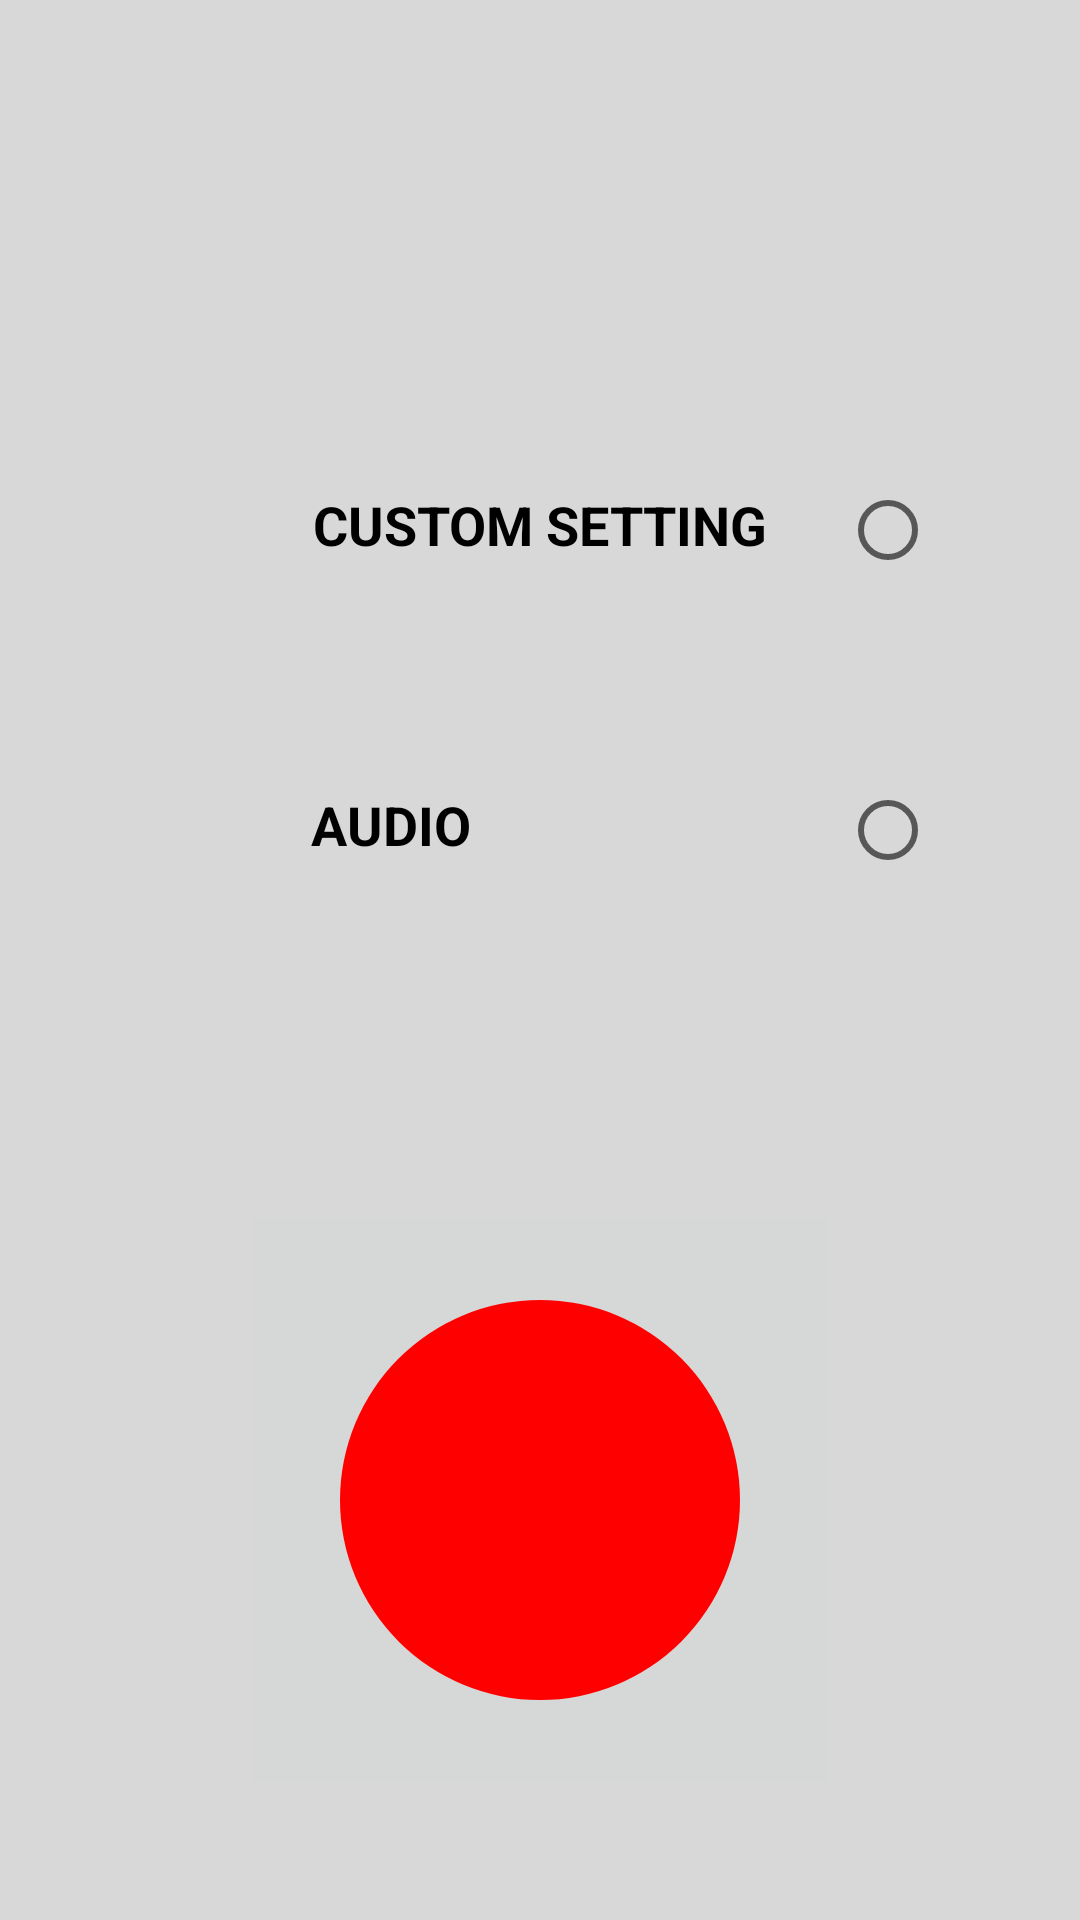

Here is an Android app screen rendered from its layout file. Give the layout XML and the strings, colors and styles it references.
<!-- AndroidManifest.xml: application theme Theme.Hdrecord -->
<!-- res/layout/activity_record.xml -->
<?xml version="1.0" encoding="utf-8"?>
<LinearLayout xmlns:android="http://schemas.android.com/apk/res/android"
    android:layout_width="match_parent"
    android:layout_height="match_parent"
    android:orientation="vertical"
    android:background="#D8D8D8">
    <LinearLayout
        android:layout_marginTop="150dp"
        android:layout_width="300dp"
        android:layout_height="50dp"
        android:orientation="horizontal"
        android:layout_gravity="center">

        <ImageView
            android:layout_width="50dp"
            android:layout_height="50dp"
            android:background="@drawable/ic_settings_nav"/>
        <TextView
            android:layout_width="200dp"
            android:layout_height="50dp"
            android:text="CUSTOM SETTING"
            android:gravity="center"
            android:textColor="@color/black"
            android:textStyle="bold"
            android:textSize="18dp"/>
        <RadioButton
            android:id="@+id/customsetting_bt"
            android:layout_width="50dp"
            android:layout_height="50dp"/>
    </LinearLayout>

    <LinearLayout
        android:layout_marginTop="50dp"
        android:layout_width="300dp"
        android:layout_height="50dp"
        android:orientation="horizontal"
        android:layout_gravity="center">

        <ImageView
            android:layout_width="50dp"
            android:layout_height="50dp"
            android:background="@drawable/ic_baseline_mic_24"/>
        <TextView
            android:layout_width="100dp"
            android:layout_height="50dp"
            android:text="AUDIO"
            android:gravity="center"
            android:textColor="@color/black"
            android:textStyle="bold"
            android:textSize="18dp"/>
        <RadioButton
            android:id="@+id/audio_bt"
            android:layout_marginLeft="100dp"
            android:layout_width="50dp"
            android:layout_height="50dp"/>
    </LinearLayout>

    <ImageButton
        android:layout_width="200dp"
        android:layout_height="200dp"
        android:layout_marginTop="100dp"
        android:layout_gravity="center"
        android:src="@drawable/ic_activity_record_24"/>
</LinearLayout>
<!-- resources referenced by this layout -->
<resources>
  <!-- drawable ic_activity_record_24 (drawable) -->
  <vector android:height="200dp" android:tint="#FF0000"
      android:viewportHeight="24" android:viewportWidth="24"
      android:width="200dp" xmlns:android="http://schemas.android.com/apk/res/android">
      <path android:fillColor="@android:color/white" android:pathData="M12,12m-8,0a8,8 0,1 1,16 0a8,8 0,1 1,-16 0"/>
  </vector>
  <style name="Theme.Hdrecord" parent="Theme.MaterialComponents.DayNight.NoActionBar">
          
          <item name="colorPrimary">@color/purple_500</item>
          <item name="colorPrimaryVariant">@color/purple_700</item>
          <item name="colorOnPrimary">@color/white</item>
          
          <item name="colorSecondary">@color/teal_200</item>
          <item name="colorSecondaryVariant">@color/teal_700</item>
          <item name="colorOnSecondary">@color/black</item>
          
          <item name="android:statusBarColor" tools:targetApi="l">?attr/colorPrimaryVariant</item>
          
      </style>
  <!-- not gathered from this repository: default colours our renderer supplied (Android Studio template values) -->
  <color name="purple_500">#FF6200EE</color>
  <color name="purple_700">#FF3700B3</color>
  <color name="teal_200">#FF03DAC5</color>
  <color name="teal_700">#FF018786</color>
  <color name="black">#FF000000</color>
  <color name="white">#FFFFFFFF</color>
</resources>
